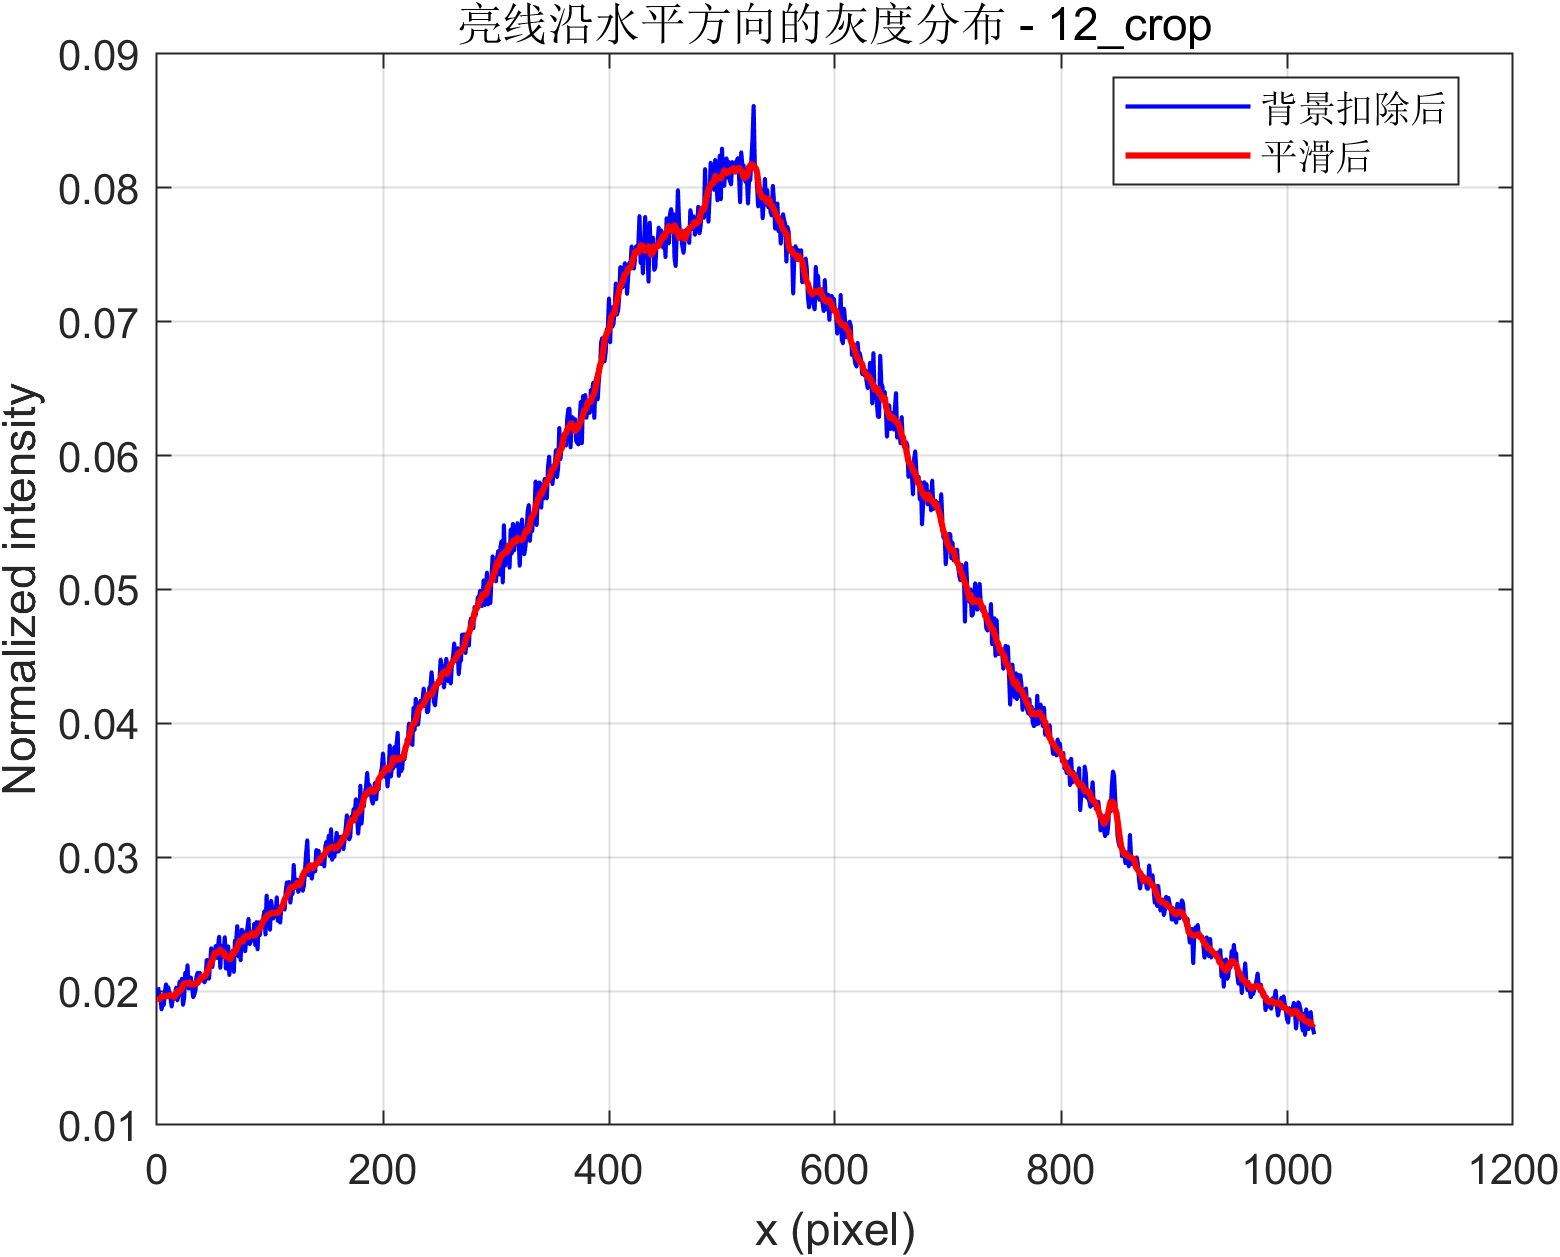

The file beside this chart, header and first rows:
x_pixel, signal_corrected_abs, signal_corrected_smooth_abs, signal_raw_abs_gray
1, 0.02029, 0.01946, 4018
2, 0.01964, 0.01938, 3919
3, 0.01956, 0.01946, 3970
4, 0.01864, 0.01959, 3945
5, 0.01919, 0.01962, 3993
6, 0.01896, 0.01962, 4003
7, 0.01997, 0.01962, 4002
8, 0.0205, 0.0196, 4052
9, 0.01983, 0.01962, 4049
10, 0.02029, 0.01966, 4061
11, 0.01959, 0.01971, 4015
12, 0.01943, 0.01969, 4063
13, 0.01885, 0.01967, 3992
14, 0.01951, 0.01961, 4057
15, 0.01941, 0.01954, 4048
16, 0.01982, 0.01966, 4071
17, 0.02027, 0.01978, 4126
18, 0.01931, 0.02001, 4025
19, 0.01966, 0.01995, 4122
20, 0.02071, 0.01996, 4177
21, 0.02044, 0.02013, 4156
22, 0.02092, 0.0202, 4165
23, 0.01897, 0.02049, 4050
24, 0.01949, 0.02055, 4094
25, 0.02137, 0.02056, 4200
26, 0.02091, 0.02062, 4209
27, 0.02193, 0.02055, 4229
28, 0.02019, 0.02062, 4161
29, 0.02078, 0.02065, 4157
30, 0.02101, 0.0205, 4222
31, 0.02032, 0.02052, 4170
32, 0.01955, 0.02046, 4127
33, 0.01973, 0.02052, 4146
34, 0.02007, 0.02058, 4194
35, 0.0211, 0.02056, 4235
36, 0.02137, 0.02064, 4248
37, 0.02072, 0.02078, 4239
38, 0.02137, 0.02088, 4295
39, 0.0208, 0.02097, 4228
40, 0.02105, 0.02111, 4263
41, 0.02081, 0.02107, 4252
42, 0.02065, 0.02109, 4258
43, 0.02087, 0.02117, 4270
44, 0.02233, 0.02144, 4351
45, 0.021, 0.02152, 4317
46, 0.02093, 0.02173, 4284
47, 0.02208, 0.02196, 4349
48, 0.02321, 0.02224, 4386
49, 0.02179, 0.02226, 4347
50, 0.02269, 0.02252, 4399
51, 0.02275, 0.02286, 4384
52, 0.02338, 0.02283, 4461
53, 0.02247, 0.02285, 4382
54, 0.02335, 0.02294, 4452
55, 0.02406, 0.02296, 4470
56, 0.02174, 0.02311, 4335
57, 0.02339, 0.02292, 4415
58, 0.02263, 0.02289, 4443
59, 0.02291, 0.02289, 4441
60, 0.02403, 0.02258, 4506
... 964 more rows
